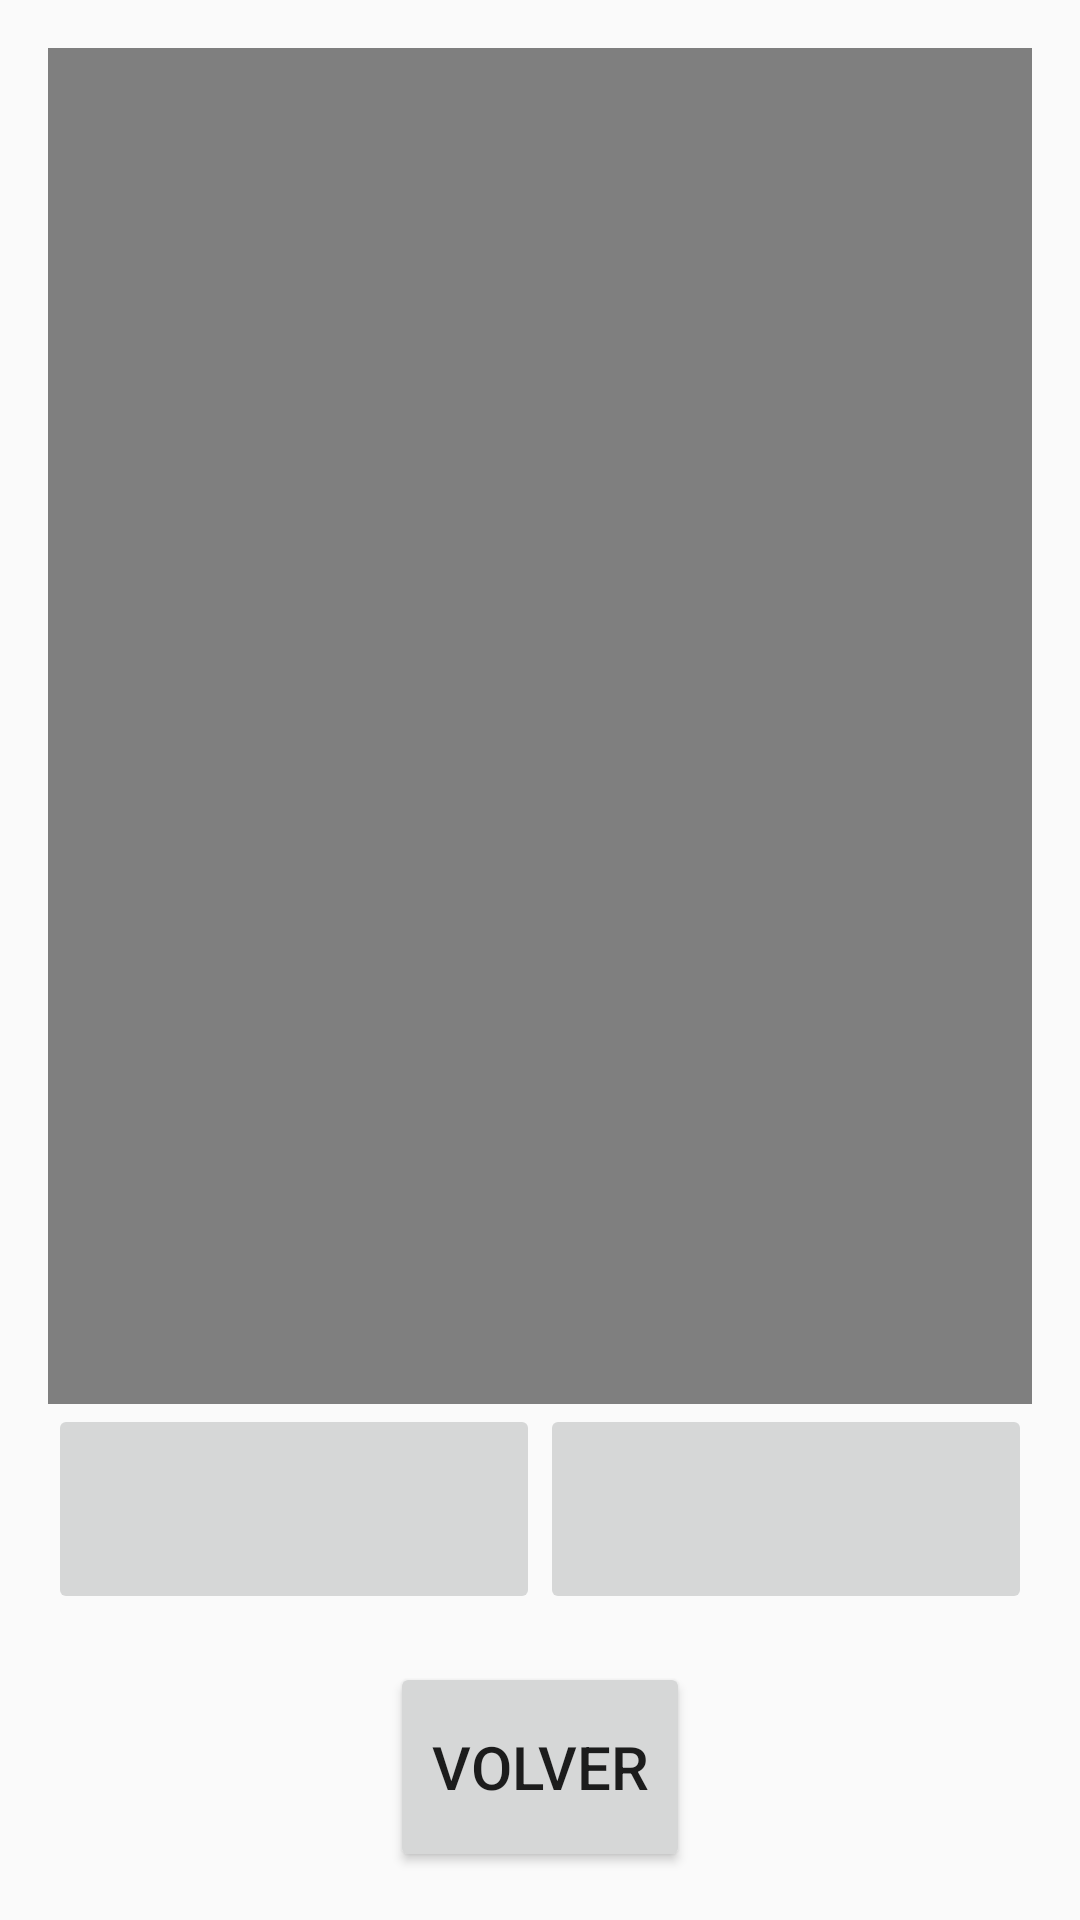

The Android layout XML behind this screen, and the referenced resources:
<!-- AndroidManifest.xml: application theme Theme.AppCompat.Light -->
<!-- res/layout/activity_video.xml -->
<?xml version="1.0" encoding="utf-8"?>
<androidx.constraintlayout.widget.ConstraintLayout
    xmlns:android="http://schemas.android.com/apk/res/android"
    xmlns:app="http://schemas.android.com/apk/res-auto"
    android:layout_width="match_parent"
    android:layout_height="match_parent"
    android:padding="16dp">

    <VideoView
        android:id="@+id/videoView"
        android:layout_width="0dp"
        android:layout_height="0dp"
        app:layout_constraintTop_toTopOf="parent"
        app:layout_constraintStart_toStartOf="parent"
        app:layout_constraintEnd_toEndOf="parent"
        app:layout_constraintBottom_toTopOf="@+id/controlButtons" />

    <LinearLayout
        android:id="@+id/controlButtons"
        android:layout_width="0dp"
        android:layout_height="wrap_content"
        android:orientation="horizontal"
        app:layout_constraintStart_toStartOf="parent"
        app:layout_constraintEnd_toEndOf="parent"
        app:layout_constraintBottom_toTopOf="@id/btnBack"
        android:layout_marginBottom="16dp">

        <ImageButton
            android:id="@+id/btnRecordVideo"
            android:layout_width="0dp"
            android:layout_height="70dp"
            android:layout_weight="1"
            android:src="@drawable/ic_btnrecord" />

        <ImageButton
            android:id="@+id/btnPlayVideo"
            android:layout_width="0dp"
            android:layout_height="70dp"
            android:layout_weight="1"
            android:src="@drawable/ic_playbtn" />
    </LinearLayout>

    <Button
        android:id="@+id/btnBack"
        android:layout_width="100dp"
        android:layout_height="70dp"
        android:text="@string/btnVolver"
        android:textSize="20dp"
        app:layout_constraintBottom_toBottomOf="parent"
        app:layout_constraintStart_toStartOf="parent"
        app:layout_constraintEnd_toEndOf="parent" />
</androidx.constraintlayout.widget.ConstraintLayout>
<!-- resources referenced by this layout -->
<resources>
  <string name="btnVolver">Volver</string>
</resources>
